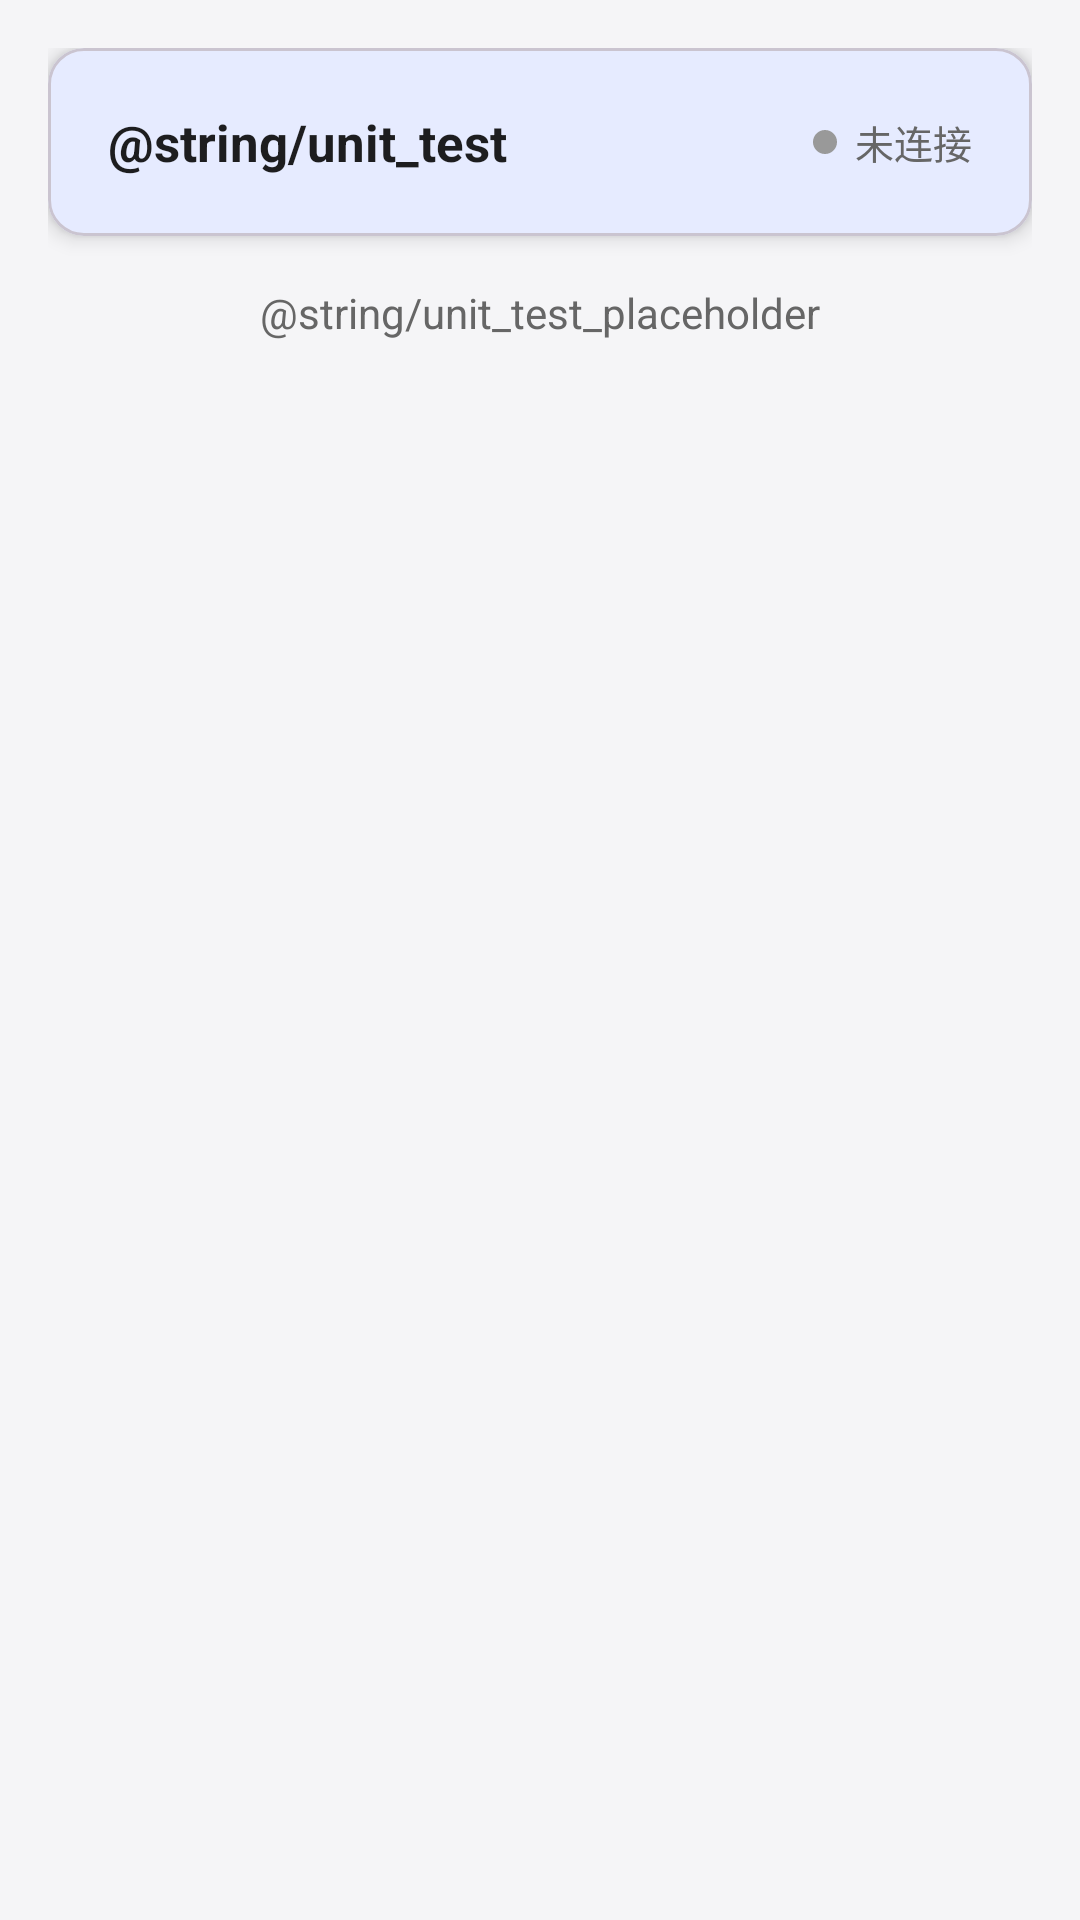

Layout XML and referenced resources for this Android screen:
<!-- AndroidManifest.xml: application theme Theme.AndroidSDKDemo -->
<!-- res/layout/fragment_unit_test.xml -->
<?xml version="1.0" encoding="utf-8"?>
<LinearLayout xmlns:android="http://schemas.android.com/apk/res/android"
    xmlns:app="http://schemas.android.com/apk/res-auto"
    xmlns:tools="http://schemas.android.com/tools"
    android:layout_width="match_parent"
    android:layout_height="match_parent"
    android:gravity="center_horizontal"
    android:orientation="vertical"
    android:padding="16dp">

    <com.google.android.material.card.MaterialCardView
        android:layout_width="match_parent"
        android:layout_height="wrap_content"
        app:cardCornerRadius="12dp"
        app:cardElevation="4dp">

        <LinearLayout
            android:layout_width="match_parent"
            android:layout_height="wrap_content"
            android:gravity="center_vertical"
            android:orientation="horizontal"
            android:padding="20dp">

            <TextView
                style="@style/DemoSectionTitle"
                android:layout_width="0dp"
                android:layout_height="wrap_content"
                android:layout_weight="1"
                android:text="@string/unit_test" />

            <include
                android:id="@+id/layout_conn_status"
                layout="@layout/layout_connection_status" />
        </LinearLayout>
    </com.google.android.material.card.MaterialCardView>

    <TextView
        android:layout_width="match_parent"
        android:layout_height="wrap_content"
        android:layout_marginTop="16dp"
        android:gravity="center"
        android:text="@string/unit_test_placeholder"
        android:textColor="@color/demo_secondary_text" />
</LinearLayout>
<!-- res/layout/layout_connection_status.xml (included above) -->
<?xml version="1.0" encoding="utf-8"?>
<LinearLayout xmlns:android="http://schemas.android.com/apk/res/android"
    xmlns:app="http://schemas.android.com/apk/res-auto"
    xmlns:tools="http://schemas.android.com/tools"
    android:layout_width="wrap_content"
    android:layout_height="wrap_content"
    android:gravity="center_vertical"
    android:orientation="horizontal">

    <View
        android:id="@+id/connection_status_dot"
        android:layout_width="8dp"
        android:layout_height="8dp"
        android:layout_marginEnd="6dp"
        android:background="@drawable/demo_connection_dot_gray" />

    <TextView
        android:id="@+id/connection_status_text"
        android:layout_width="wrap_content"
        android:layout_height="wrap_content"
        android:textColor="@color/demo_secondary_text"
        android:textSize="13sp"
        tools:text="@string/not_connected" />
</LinearLayout>
<!-- resources referenced by this layout -->
<resources>
  <color name="demo_secondary_text">#666666</color>
  <!-- drawable demo_connection_dot_gray (drawable) -->
  <?xml version="1.0" encoding="utf-8"?>
  <shape xmlns:android="http://schemas.android.com/apk/res/android"
      android:shape="oval">
      <solid android:color="@color/demo_hint" />
  </shape>
  <string name="not_connected">未连接</string>
  <style name="DemoSectionTitle">
          <item name="android:layout_width">match_parent</item>
          <item name="android:layout_height">wrap_content</item>
          <item name="android:textColor">@color/demo_primary_text</item>
          <item name="android:textSize">17sp</item>
          <item name="android:textStyle">bold</item>
      </style>
  <style name="Theme.AndroidSDKDemo" parent="Theme.Material3.Light.NoActionBar">
          <item name="colorPrimary">@color/demo_accent</item>
          <item name="colorOnPrimary">@color/white</item>
          <item name="android:statusBarColor">@color/demo_background</item>
          <item name="android:navigationBarColor">@color/demo_card</item>
          <item name="android:windowLightStatusBar">true</item>
          <item name="android:colorBackground">@color/demo_background</item>
      </style>
  <color name="demo_hint">#999999</color>
  <color name="demo_primary_text">#1D1D1F</color>
  <color name="demo_accent">#007AFF</color>
  <color name="white">#FFFFFFFF</color>
  <color name="demo_background">#F5F5F7</color>
  <color name="demo_card">#FFFFFF</color>
</resources>
